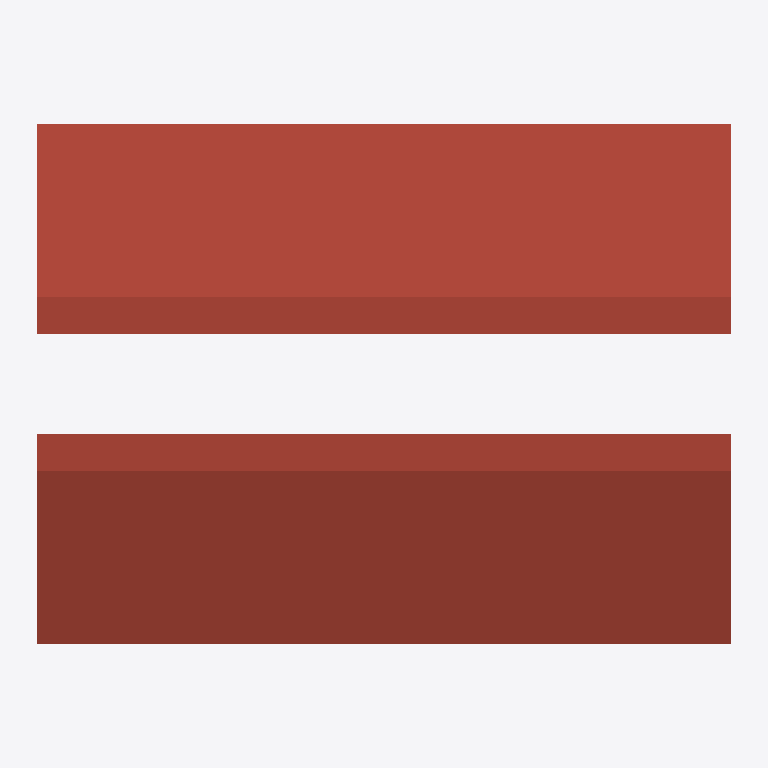
Plan cut of the same IFC building model at storey 'Toiture' (level 6.00 m, cut at 7.40 m), seen from above with north up, elements coloured by IFC class: 1 roof (red-brown). Cut surfaces are drawn darker.
Extent 8.2 m × 6.2 m × 8.0 m (x, y, z). Storeys (3): Rez-de-chaussée at 0.00 m; Étage at 3.00 m; Toiture at 6.00 m. Elements (11): 4 IfcWall, 1 IfcColumn, 1 IfcDoor, 1 IfcRailing, 1 IfcRoof, 1 IfcSlab, 1 IfcStair, 1 IfcWindow.

HEADER;
FILE_DESCRIPTION(('ViewDefinition [ReferenceView]'),'2;1');
FILE_NAME('PETIT_revision_1.ifc','2026-10-04T00:00:00',(''),(''),'Fadi  Atelier (atelier-model, criture directe)','Fadi','');
FILE_SCHEMA(('IFC4X3'));
ENDSEC;
DATA;
#15=IFCPROJECT('1fS$5mF9sUsHgU7djj9Nsx',$,'PETIT — Corpus PETIT',$,$,$,$,(#10),#5);
#17=IFCSITE('2MNn6XyncH69yaTqgQfoWu',$,'Site',$,$,#16,$,$,.ELEMENT.,$,$,$,$,$);
#19=IFCBUILDING('3vFGeeU9XQmaiblLlmXe1i',$,'Corpus PETIT',$,$,#18,$,$,.ELEMENT.,$,$,$);
#25=IFCBUILDINGSTOREY('2q$FOd5VP0y555TWIwFlL4',$,'Rez-de-chaussée',$,$,#24,$,$,.ELEMENT.,0.0);
#29=IFCBUILDINGSTOREY('2kJo9DrQSIxf7Nny22lj5X',$,'Étage',$,$,#28,$,$,.ELEMENT.,3.0);
#33=IFCBUILDINGSTOREY('0luJQ4ACAydpyUSALUIM_s',$,'Toiture',$,$,#32,$,$,.ELEMENT.,6.0);
#283=IFCROOF('2HtOIf_HjlimzELKgBeynN',$,'t1',$,$,#282,$,$,.GABLE_ROOF.);
ENDSEC;
